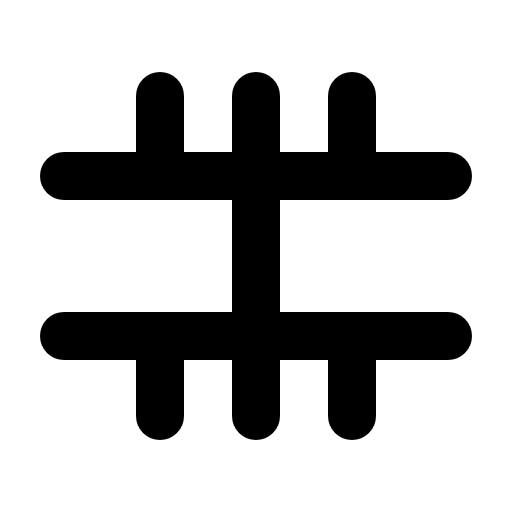
t = 0.00 s
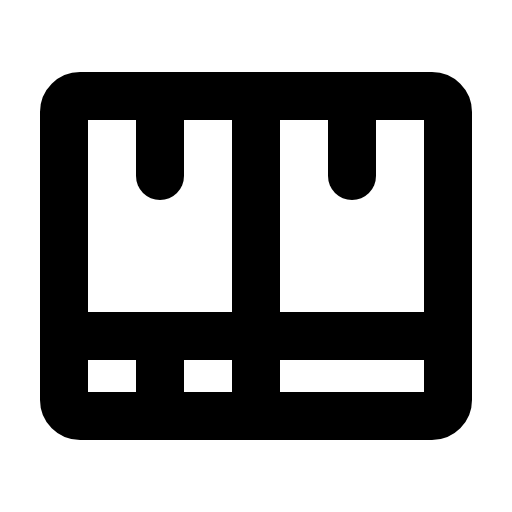
t = 2.10 s
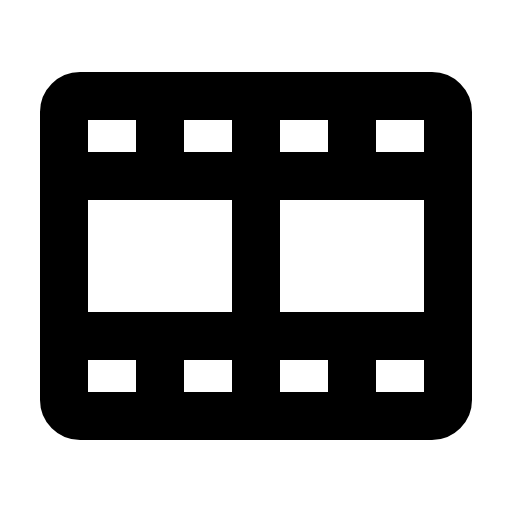
t = 2.48 s
t = 2.85 s: frame unchanged from t = 2.48 s, image omitted
t = 3.23 s: frame unchanged from t = 2.48 s, image omitted

The animated SVG that drew these frames (rendered in a browser with its animation timeline set to each time). Animation: 1 CSS @keyframes rule; one cycle of 3.60 s, repeats indefinitely.

<svg xmlns="http://www.w3.org/2000/svg" viewBox="0 0 256 256">
  <style>
    .draw-line {
      stroke-dasharray: 2000;
      stroke-dashoffset: 0;
    }
    svg:hover .draw-line {
      animation: phosphor-draw-in 1.5s ease-in-out infinite;
    }
    @keyframes phosphor-draw-in {
      0%   { stroke-dashoffset: 2000; }
      100% { stroke-dashoffset: 0; }
    }
  </style><rect width="256" height="256" fill="none"/><rect x="32" y="48" width="192" height="160" rx="8" fill="none" stroke="currentColor" stroke-linecap="round" stroke-linejoin="round" stroke-width="24" class="draw-line" pathLength="1" style="animation-delay: 0s"/><line x1="128" y1="48" x2="128" y2="208" fill="none" stroke="currentColor" stroke-linecap="round" stroke-linejoin="round" stroke-width="24" class="draw-line" pathLength="1" style="animation-delay: 0.3s"/><line x1="32" y1="88" x2="224" y2="88" fill="none" stroke="currentColor" stroke-linecap="round" stroke-linejoin="round" stroke-width="24" class="draw-line" pathLength="1" style="animation-delay: 0.6s"/><line x1="32" y1="168" x2="224" y2="168" fill="none" stroke="currentColor" stroke-linecap="round" stroke-linejoin="round" stroke-width="24" class="draw-line" pathLength="1" style="animation-delay: 0.9s"/><line x1="80" y1="48" x2="80" y2="88" fill="none" stroke="currentColor" stroke-linecap="round" stroke-linejoin="round" stroke-width="24" class="draw-line" pathLength="1" style="animation-delay: 1.2s"/><line x1="176" y1="48" x2="176" y2="88" fill="none" stroke="currentColor" stroke-linecap="round" stroke-linejoin="round" stroke-width="24" class="draw-line" pathLength="1" style="animation-delay: 1.5s"/><line x1="80" y1="168" x2="80" y2="208" fill="none" stroke="currentColor" stroke-linecap="round" stroke-linejoin="round" stroke-width="24" class="draw-line" pathLength="1" style="animation-delay: 1.8s"/><line x1="176" y1="168" x2="176" y2="208" fill="none" stroke="currentColor" stroke-linecap="round" stroke-linejoin="round" stroke-width="24" class="draw-line" pathLength="1" style="animation-delay: 2.1s"/></svg>
